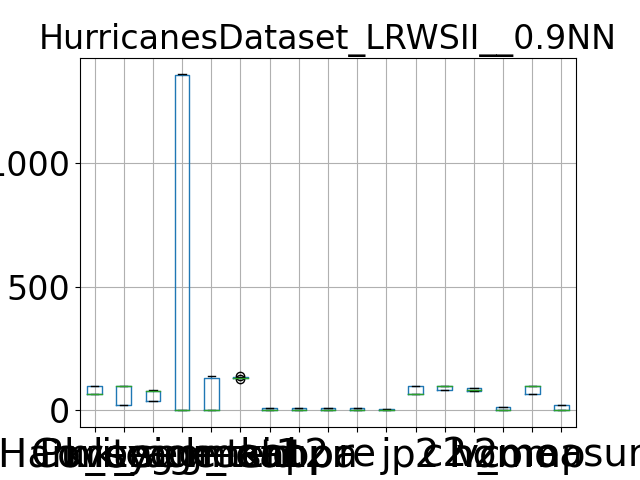

The file beside this chart, header and first rows:
, Purity, Coverage, Harmonic mean, best parameters, k_segment1, k_segment2, k_tsid, acc, kappa, pr, re, j, p2, c2, h2, homo, comp, v_measure
0, 100.0, 22.66, 36.94, {'window_size': 7, 'majority_vote_degree…, 1354, 131, 130, 10.0, 9.931, 10.0, 10.0, 5.263, 99.74, 84.27, 91.35, 11.77, 66.16, 19.99
1, 67.0, 100.0, 80.24, {'window_size': 7, 'majority_vote_degree…, 1, 1, 134, 3.077, 0.0, 3.077, 3.077, 1.562, 67.0, 100.0, 80.24, -5.306205580105599e-16, 100.0, -1.0612411160211198e-15
2, 68.15, 100.0, 81.06, {'window_size': 7, 'majority_vote_degree…, 1, 1, 135, 2.976, 0.0, 2.976, 2.976, 1.511, 68.15, 100.0, 81.06, 2.689629239031883e-15, 100.0, 5.379258478063766e-15
3, 100.0, 23.11, 37.54, {'window_size': 7, 'majority_vote_degree…, 1359, 135, 134, 10.26, 10.19, 10.26, 10.26, 5.405, 99.75, 84.46, 91.47, 12.06, 66.59, 20.42
4, 68.23, 100.0, 81.12, {'window_size': 7, 'majority_vote_degree…, 1, 1, 132, 2.923, 0.0, 2.923, 2.923, 1.483, 68.23, 100.0, 81.12, -3.0391277597098225e-16, 100.0, -6.078255519419645e-16
5, 67.22, 100.0, 80.4, {'window_size': 7, 'majority_vote_degree…, 1, 1, 132, 3.021, 0.0, 3.021, 3.021, 1.534, 67.22, 100.0, 80.4, 1.8696689585935277e-15, 100.0, 3.7393379171870554e-15
6, 66.28, 100.0, 79.72, {'window_size': 7, 'majority_vote_degree…, 1, 1, 127, 3.065, 0.0, 3.065, 3.065, 1.556, 66.28, 100.0, 79.72, 7.190891653577742e-15, 100.0, 1.4381783307155484e-14
7, 100.0, 23.48, 38.03, {'window_size': 7, 'majority_vote_degree…, 1356, 141, 140, 10.72, 10.65, 10.72, 10.72, 5.663, 99.75, 83.77, 91.06, 12.61, 67.08, 21.22
8, 100.0, 22.49, 36.73, {'window_size': 7, 'majority_vote_degree…, 1358, 133, 132, 10.12, 10.05, 10.12, 10.12, 5.328, 99.75, 84.43, 91.46, 11.88, 66.29, 20.14
9, 65.82, 100.0, 79.39, {'window_size': 7, 'majority_vote_degree…, 1, 1, 132, 3.086, 0.0, 3.086, 3.086, 1.567, 65.82, 100.0, 79.39, -3.6776960614861466e-15, 100.0, -7.355392122972293e-15
